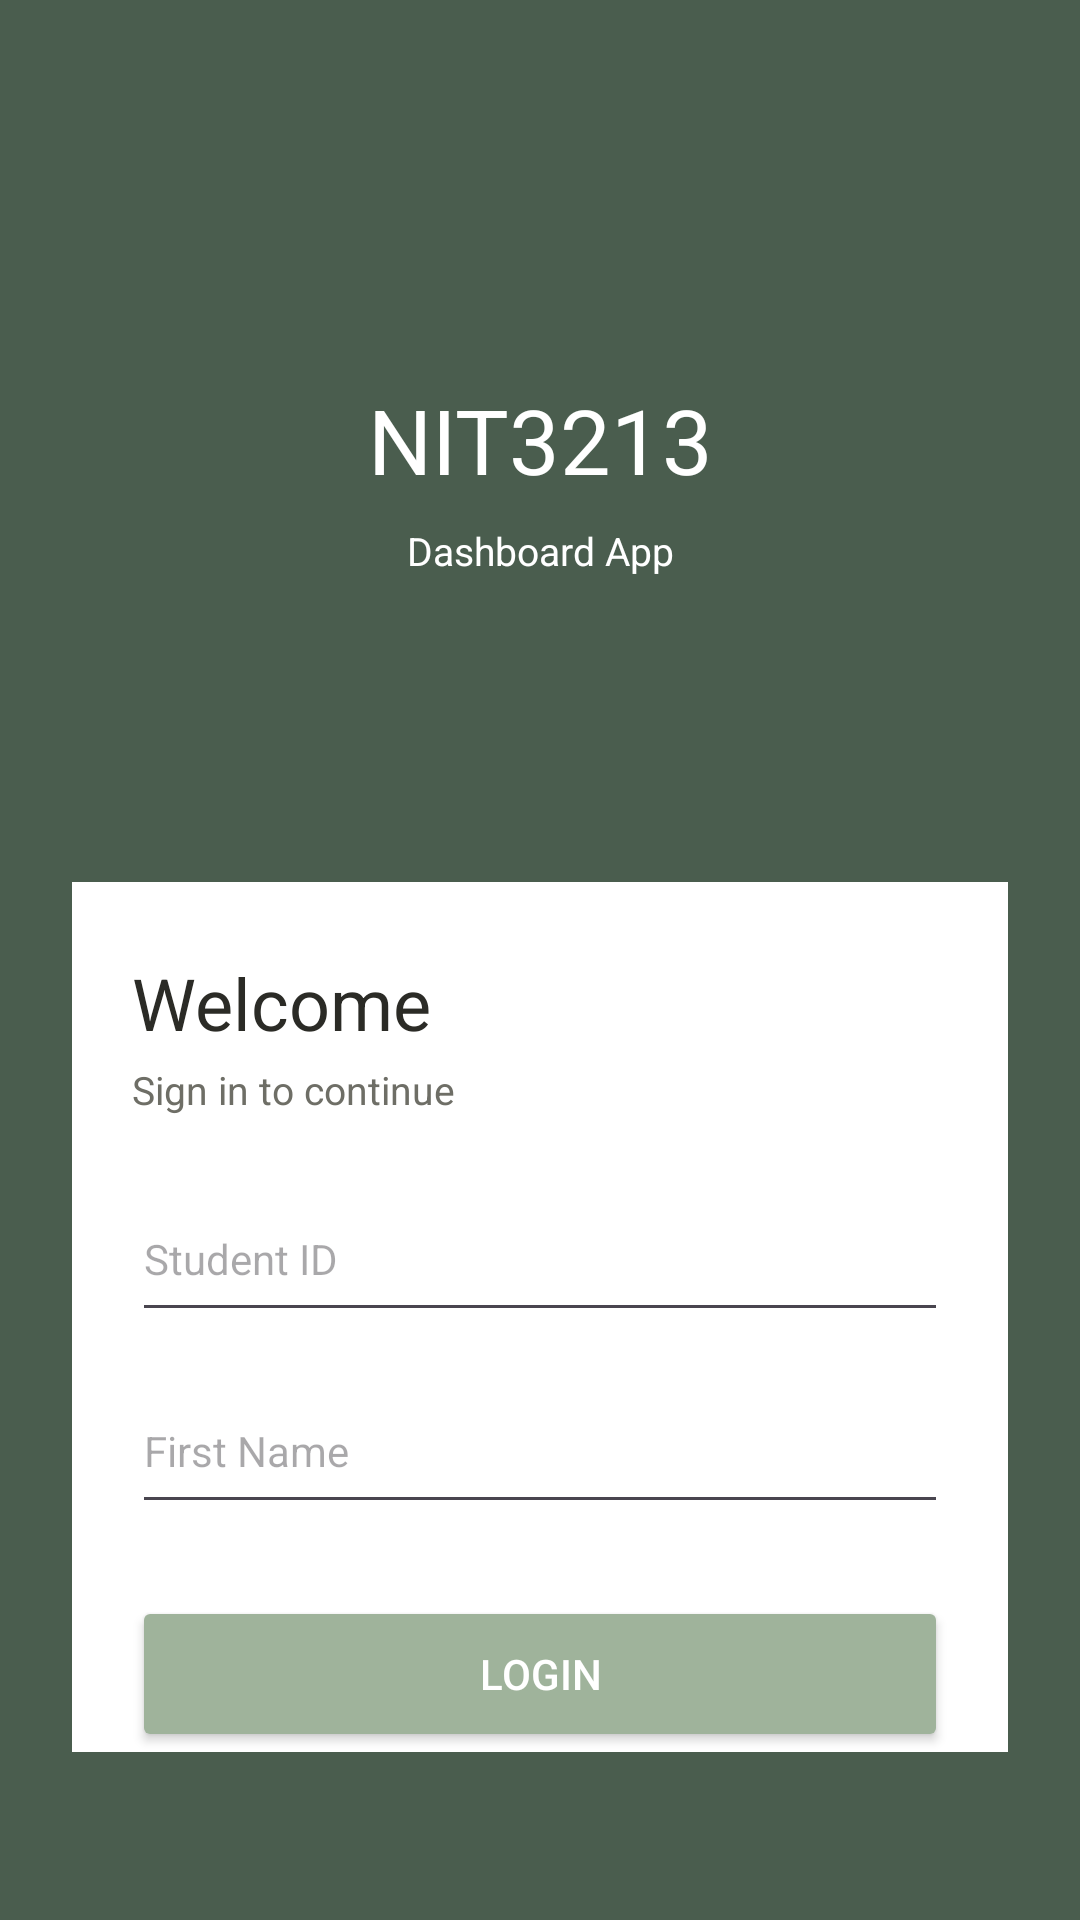

Android layout source for this screen:
<!-- AndroidManifest.xml: application theme Theme._8057043Assignment2 -->
<!-- res/layout/activity_login.xml -->
<?xml version="1.0" encoding="utf-8"?>
<androidx.constraintlayout.widget.ConstraintLayout
    xmlns:android="http://schemas.android.com/apk/res/android"
    xmlns:app="http://schemas.android.com/apk/res-auto"
    android:id="@+id/main"
    android:layout_width="match_parent"
    android:layout_height="match_parent"
    android:background="#4A5D4E">

    <TextView
        android:id="@+id/wordmark"
        android:layout_width="wrap_content"
        android:layout_height="wrap_content"
        android:text="@string/login_wordmark"
        android:textColor="#FFFFFF"
        android:textSize="30sp"
        app:layout_constraintTop_toTopOf="parent"
        app:layout_constraintBottom_toTopOf="@id/tagline"
        app:layout_constraintStart_toStartOf="parent"
        app:layout_constraintEnd_toEndOf="parent"
        app:layout_constraintVertical_chainStyle="packed"
        app:layout_constraintVertical_bias="0.22" />

    <TextView
        android:id="@+id/tagline"
        android:layout_width="wrap_content"
        android:layout_height="wrap_content"
        android:text="@string/login_tagline"
        android:textColor="#FFFFFF"
        android:textSize="13sp"
        android:layout_marginTop="8dp"
        app:layout_constraintTop_toBottomOf="@id/wordmark"
        app:layout_constraintBottom_toBottomOf="parent"
        app:layout_constraintStart_toStartOf="parent"
        app:layout_constraintEnd_toEndOf="parent" />

    <LinearLayout
        android:id="@+id/loginCard"
        android:layout_width="0dp"
        android:layout_height="wrap_content"
        android:orientation="vertical"
        android:background="#FFFFFF"
        android:layout_marginStart="24dp"
        android:layout_marginEnd="24dp"
        android:layout_marginBottom="56dp"
        app:layout_constraintStart_toStartOf="parent"
        app:layout_constraintEnd_toEndOf="parent"
        app:layout_constraintBottom_toBottomOf="parent">

        <TextView
            android:layout_width="wrap_content"
            android:layout_height="wrap_content"
            android:text="@string/login_welcome"
            android:textColor="#2B2B26"
            android:textSize="24sp"
            android:layout_marginStart="20dp"
            android:layout_marginTop="24dp" />

        <TextView
            android:layout_width="wrap_content"
            android:layout_height="wrap_content"
            android:text="@string/login_subtitle"
            android:textColor="#6E6E66"
            android:textSize="13sp"
            android:layout_marginStart="20dp"
            android:layout_marginTop="4dp" />

        <EditText
            android:id="@+id/usernameField"
            android:layout_width="match_parent"
            android:layout_height="52dp"
            android:hint="@string/login_username_hint"
            android:inputType="text"
            android:textSize="14sp"
            android:layout_marginStart="20dp"
            android:layout_marginEnd="20dp"
            android:layout_marginTop="20dp" />

        <EditText
            android:id="@+id/passwordField"
            android:layout_width="match_parent"
            android:layout_height="52dp"
            android:hint="@string/login_password_hint"
            android:inputType="textPassword"
            android:textSize="14sp"
            android:layout_marginStart="20dp"
            android:layout_marginEnd="20dp"
            android:layout_marginTop="12dp" />

        <Button
            android:id="@+id/loginButton"
            android:layout_width="match_parent"
            android:layout_height="52dp"
            android:text="@string/login_button"
            android:textColor="#FFFFFF"
            android:backgroundTint="#9FB39B"
            android:layout_marginStart="20dp"
            android:layout_marginEnd="20dp"
            android:layout_marginTop="24dp" />

        <TextView
            android:id="@+id/errorText"
            android:layout_width="match_parent"
            android:layout_height="wrap_content"
            android:textColor="#B00020"
            android:textSize="13sp"
            android:visibility="gone"
            android:layout_marginStart="20dp"
            android:layout_marginEnd="20dp"
            android:layout_marginTop="12dp"
            android:layout_marginBottom="24dp" />

    </LinearLayout>

</androidx.constraintlayout.widget.ConstraintLayout>
<!-- resources referenced by this layout -->
<resources>
  <string name="login_button">Login</string>
  <string name="login_password_hint">First Name</string>
  <string name="login_subtitle">Sign in to continue</string>
  <string name="login_tagline">Dashboard App</string>
  <string name="login_username_hint">Student ID</string>
  <string name="login_welcome">Welcome</string>
  <string name="login_wordmark">NIT3213</string>
  <style name="Theme._8057043Assignment2" parent="Base.Theme._8057043Assignment2" />
  <style name="Base.Theme._8057043Assignment2" parent="Theme.Material3.DayNight.NoActionBar">
          
          
      </style>
</resources>
